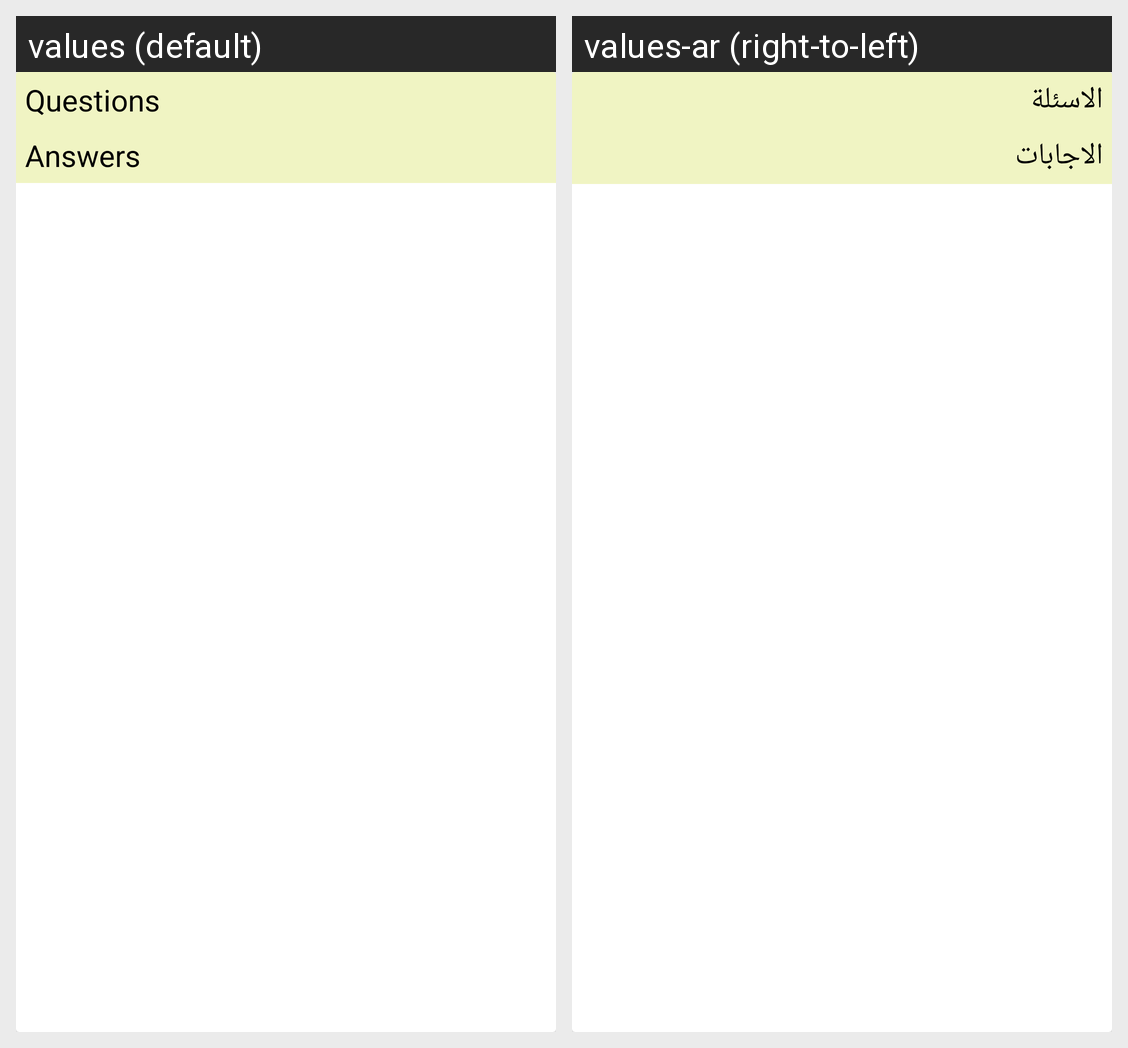

Strings drawn on this Android screen and how each of the app's shown locales translates them:
Android screen res/layout/showteacherexamtoupdate.xml rendered under 2 locales, left to right: values (default), values-ar (right-to-left). Device: Nexus 5 (rendered at 1080×1920; each locale shown at half size, 540×960, under a caption strip naming it); theme Theme.ItiAPI.
Strings drawn on this screen, with the default value and each locale's value (text and hints the layout hard-codes, and strings that could not be matched under every locale, appear in the picture but are not listed):

questions
  values: Questions
  values-ar: الاسئلة

answers
  values: Answers
  values-ar: الاجابات
